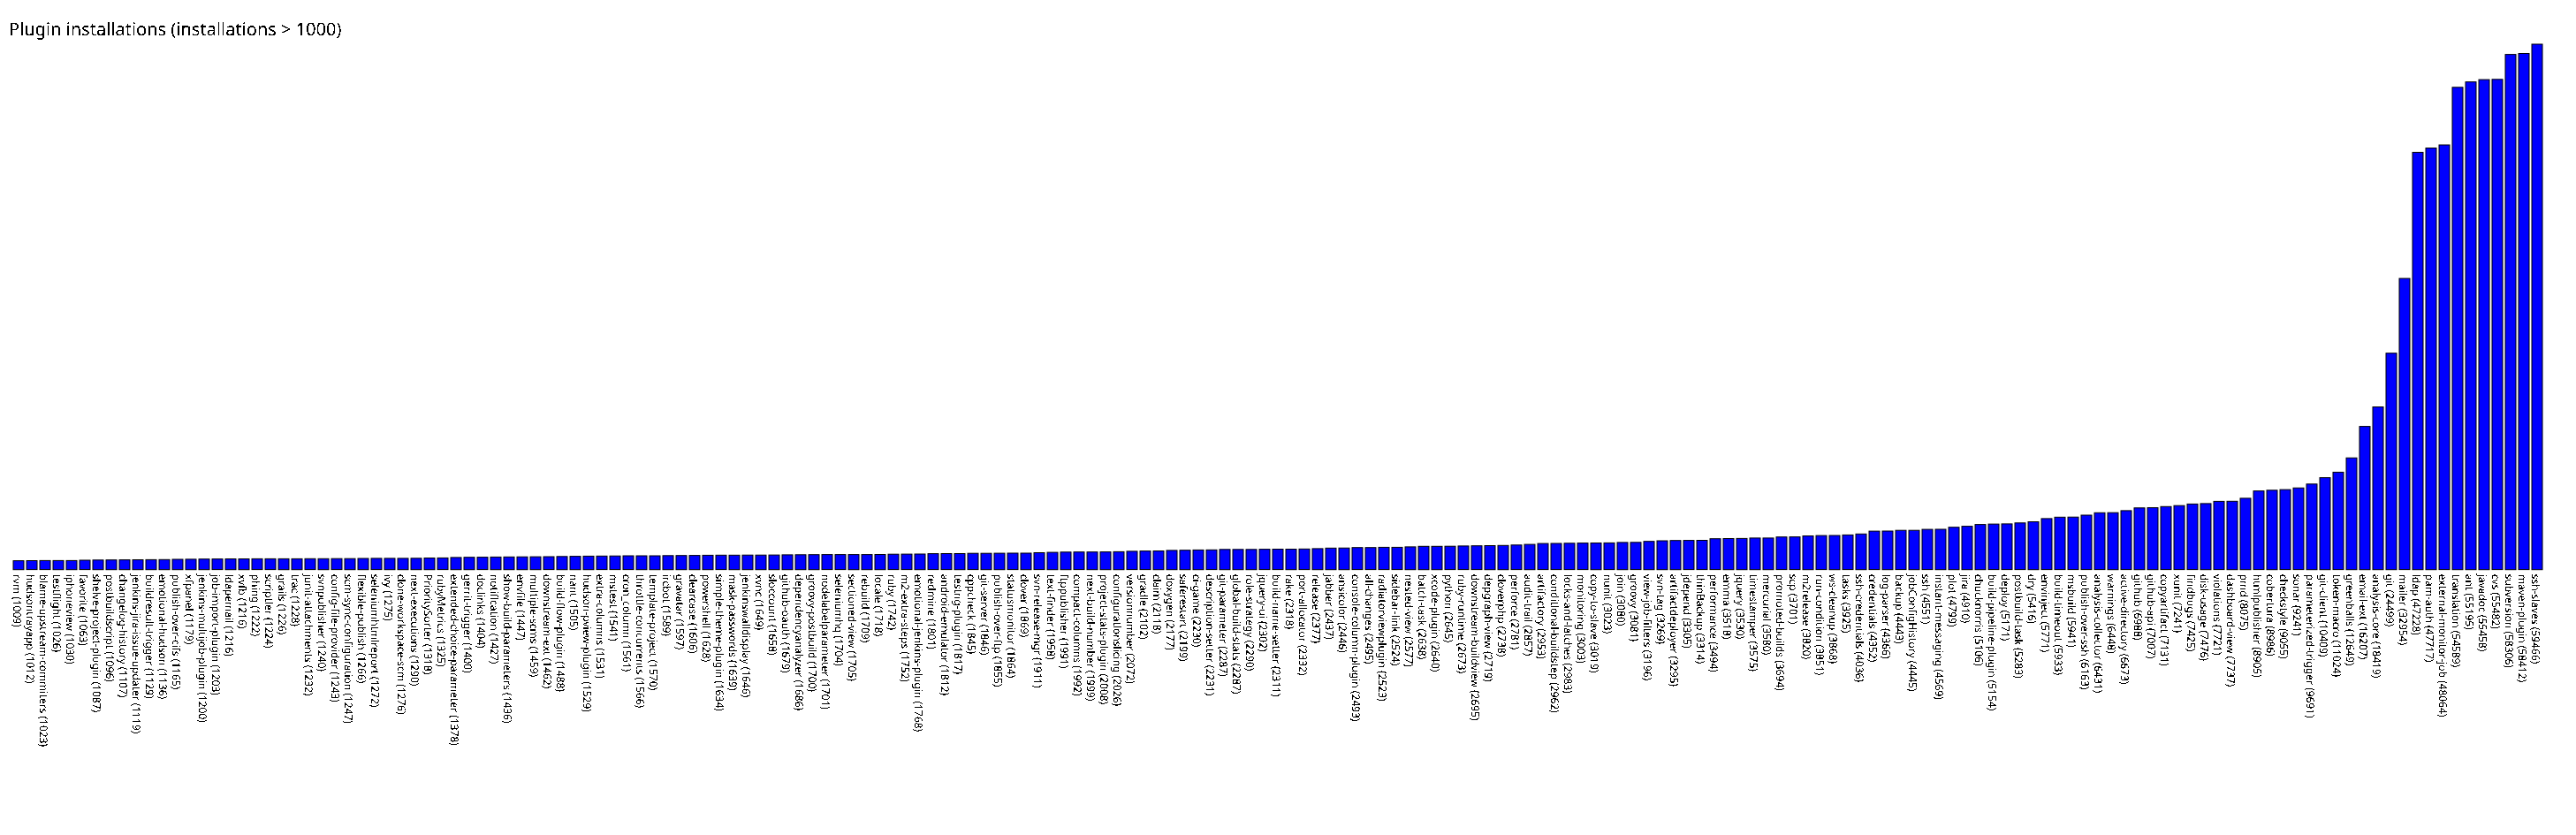

Source data for this figure (header and first rows):
rvm, 1009
hudsontrayapp, 1012
blame-upstream-commiters, 1023
testflight, 1026
iphoneview, 1030
favorite, 1063
shelve-project-plugin, 1087
postbuildscript, 1096
changelog-history, 1107
jenkins-jira-issue-updater, 1119
buildresult-trigger, 1129
emotional-hudson, 1136
publish-over-cifs, 1165
xfpanel, 1179
jenkins-multijob-plugin, 1200
job-import-plugin, 1203
ldapemail, 1216
xvfb, 1216
phing, 1222
scriptler, 1224
grails, 1226
trac, 1228
junit-attachments, 1232
svnpublisher, 1240
config-file-provider, 1243
scm-sync-configuration, 1247
flexible-publish, 1266
seleniumhtmlreport, 1272
ivy, 1275
clone-workspace-scm, 1276
next-executions, 1290
PrioritySorter, 1318
rubyMetrics, 1325
extended-choice-parameter, 1378
gerrit-trigger, 1400
doclinks, 1404
notification, 1427
show-build-parameters, 1436
envfile, 1447
multiple-scms, 1459
downstream-ext, 1462
build-flow-plugin, 1488
nant, 1505
hudson-pview-plugin, 1529
extra-columns, 1531
mstest, 1541
cron_column, 1561
throttle-concurrents, 1566
template-project, 1570
ircbot, 1589
gravatar, 1597
clearcase, 1606
powershell, 1628
simple-theme-plugin, 1634
mask-passwords, 1639
jenkinswalldisplay, 1646
xvnc, 1649
sloccount, 1658
github-oauth, 1679
dependencyanalyzer, 1686
groovy-postbuild, 1700
... 130 more rows
